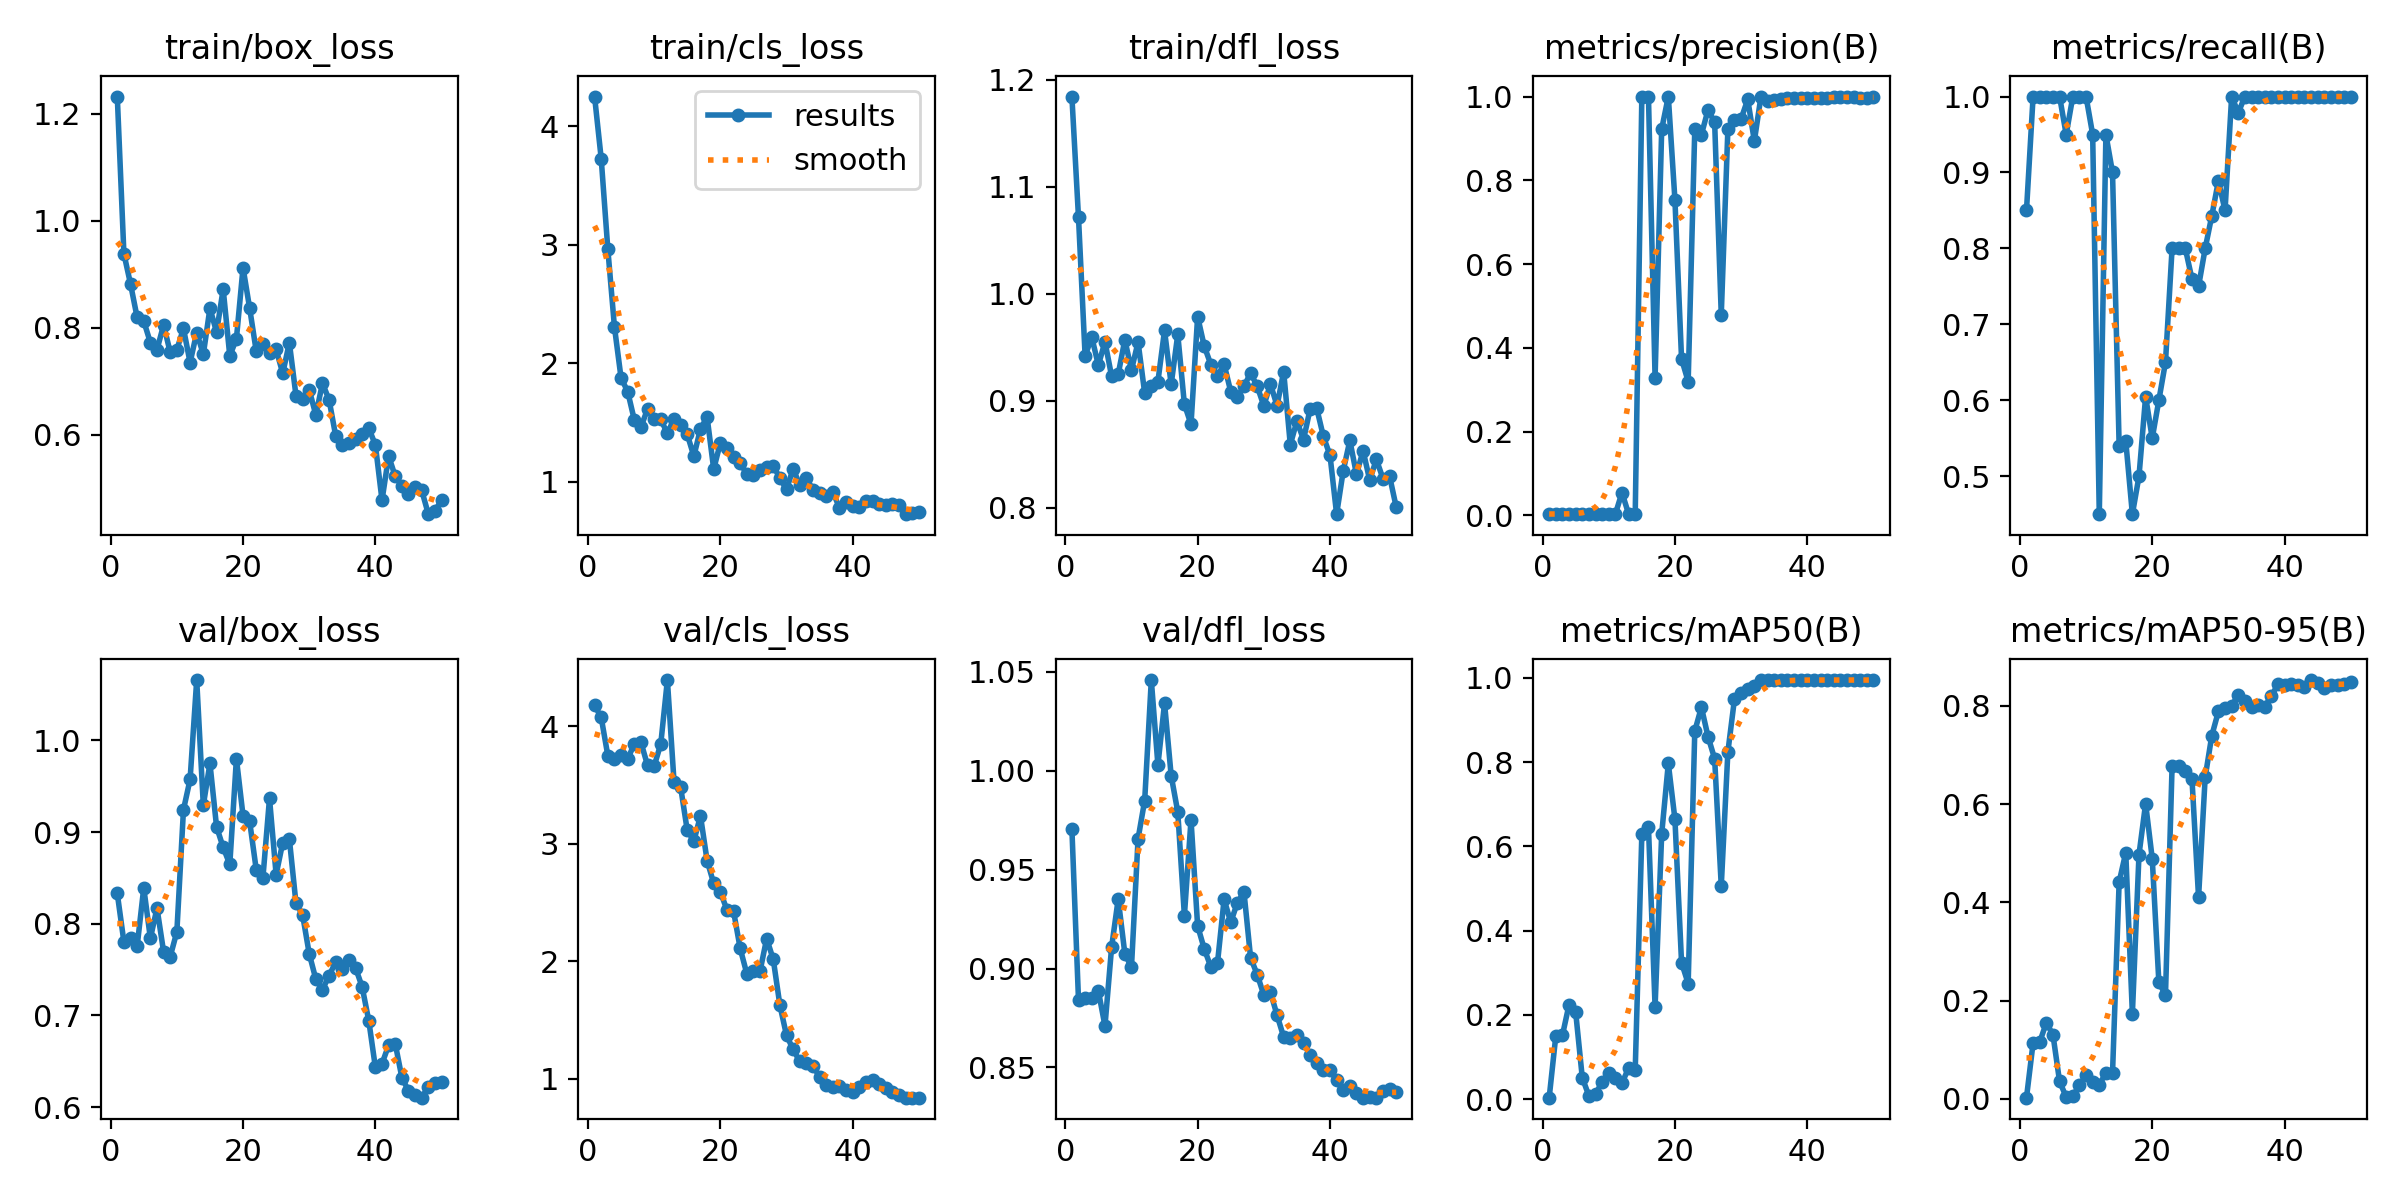

The data file committed next to this chart (first rows):
epoch, time, train/box_loss, train/cls_loss, train/dfl_loss, metrics/precision(B), metrics/recall(B), metrics/mAP50(B), metrics/mAP50-95(B), val/box_loss, val/cls_loss, val/dfl_loss, lr/pg0, lr/pg1, lr/pg2
1, 43.19, 1.232, 4.249, 1.184, 0.00283, 0.85, 0.00326, 0.00246, 0.833, 4.176, 0.9707, 8e-05, 8e-05, 8e-05
2, 81.99, 0.9382, 3.725, 1.071, 0.00333, 1, 0.1499, 0.114, 0.7802, 4.074, 0.8841, 0.0001764, 0.0001764, 0.0001764
3, 121.6, 0.8817, 2.963, 0.9419, 0.00333, 1, 0.1514, 0.1157, 0.784, 3.749, 0.8852, 0.0002689, 0.0002689, 0.0002689
4, 162.2, 0.8191, 2.307, 0.9597, 0.00333, 1, 0.224, 0.1549, 0.7754, 3.722, 0.8851, 0.0003574, 0.0003574, 0.0003574
5, 202.1, 0.8123, 1.876, 0.9333, 0.00333, 1, 0.2066, 0.1306, 0.8391, 3.752, 0.8887, 0.000442, 0.000442, 0.000442
6, 240.6, 0.772, 1.761, 0.9552, 0.00333, 1, 0.05087, 0.03549, 0.7841, 3.718, 0.871, 0.0005226, 0.0005226, 0.0005226
7, 282.4, 0.7588, 1.522, 0.923, 0.00317, 0.95, 0.00755, 0.00395, 0.8171, 3.851, 0.9107, 0.0005992, 0.0005992, 0.0005992
8, 323.7, 0.8053, 1.461, 0.9249, 0.00333, 1, 0.01104, 0.00543, 0.7693, 3.863, 0.9352, 0.0006719, 0.0006719, 0.0006719
9, 376.9, 0.7537, 1.614, 0.957, 0.00333, 1, 0.04125, 0.02813, 0.7642, 3.667, 0.9076, 0.0007406, 0.0007406, 0.0007406
10, 406.3, 0.759, 1.531, 0.9288, 0.00333, 1, 0.06231, 0.04796, 0.7912, 3.659, 0.9005, 0.0008054, 0.0008054, 0.0008054
11, 435.4, 0.7985, 1.527, 0.9549, 0.00317, 0.95, 0.04887, 0.03533, 0.9243, 3.848, 0.9656, 0.0008662, 0.0008662, 0.0008662
12, 464, 0.7349, 1.408, 0.9073, 0.05444, 0.45, 0.03779, 0.02806, 0.9574, 4.392, 0.9849, 0.000923, 0.000923, 0.000923
13, 494.3, 0.7909, 1.532, 0.9138, 0.00317, 0.95, 0.07375, 0.05351, 1.066, 3.529, 1.046, 0.0009759, 0.0009759, 0.0009759
14, 523.3, 0.7502, 1.476, 0.9181, 0.003, 0.9, 0.06994, 0.05252, 0.9292, 3.482, 1.003, 0.001025, 0.001025, 0.001025
15, 552.8, 0.8363, 1.401, 0.9658, 1, 0.5401, 0.629, 0.4412, 0.9748, 3.113, 1.034, 0.00107, 0.00107, 0.00107
16, 582.3, 0.7917, 1.216, 0.9153, 1, 0.5463, 0.6463, 0.5011, 0.9058, 3.023, 0.9976, 0.001111, 0.001111, 0.001111
17, 612.3, 0.8721, 1.447, 0.962, 0.3283, 0.45, 0.219, 0.1734, 0.8832, 3.236, 0.9791, 0.001148, 0.001148, 0.001148
18, 641.4, 0.7471, 1.546, 0.8968, 0.9224, 0.5, 0.6297, 0.4972, 0.8648, 2.856, 0.9267, 0.001181, 0.001181, 0.001181
19, 671.2, 0.7793, 1.107, 0.8781, 1, 0.6048, 0.7969, 0.6009, 0.98, 2.662, 0.9752, 0.00121, 0.00121, 0.00121
20, 699.6, 0.9121, 1.328, 0.9788, 0.7531, 0.55, 0.6645, 0.489, 0.9179, 2.589, 0.9215, 0.001235, 0.001235, 0.001235
21, 727.5, 0.8364, 1.282, 0.951, 0.3735, 0.6, 0.3238, 0.2379, 0.9116, 2.438, 0.9099, 0.001208, 0.001208, 0.001208
22, 756.7, 0.7558, 1.207, 0.9339, 0.3196, 0.65, 0.2743, 0.2108, 0.8588, 2.425, 0.9008, 0.001168, 0.001168, 0.001168
23, 786.1, 0.7693, 1.156, 0.9234, 0.9227, 0.8, 0.8739, 0.677, 0.8499, 2.109, 0.9028, 0.001129, 0.001129, 0.001129
24, 814.7, 0.7519, 1.068, 0.9342, 0.9092, 0.8, 0.9304, 0.678, 0.9367, 1.895, 0.935, 0.001089, 0.001089, 0.001089
25, 843.3, 0.7595, 1.057, 0.9087, 0.9679, 0.8, 0.8606, 0.6681, 0.8536, 1.915, 0.9234, 0.00105, 0.00105, 0.00105
26, 873, 0.7147, 1.103, 0.9039, 0.9382, 0.7598, 0.8082, 0.652, 0.8885, 1.916, 0.9332, 0.00101, 0.00101, 0.00101
27, 902, 0.7721, 1.125, 0.9135, 0.4793, 0.75, 0.5058, 0.41, 0.8925, 2.192, 0.9388, 0.0009704, 0.0009704, 0.0009704
28, 930.3, 0.6731, 1.134, 0.926, 0.922, 0.8, 0.8242, 0.6546, 0.8223, 2.015, 0.9055, 0.0009308, 0.0009308, 0.0009308
29, 959.3, 0.6674, 1.032, 0.9137, 0.944, 0.8429, 0.9503, 0.7392, 0.8098, 1.626, 0.897, 0.0008912, 0.0008912, 0.0008912
30, 989.2, 0.684, 0.9355, 0.8954, 0.9467, 0.889, 0.9638, 0.7885, 0.7673, 1.37, 0.8866, 0.0008516, 0.0008516, 0.0008516
31, 1018, 0.6368, 1.111, 0.9158, 0.9931, 0.85, 0.9737, 0.7957, 0.7395, 1.25, 0.8881, 0.000812, 0.000812, 0.000812
32, 1047, 0.6962, 0.9726, 0.8954, 0.8939, 1, 0.9814, 0.7999, 0.728, 1.148, 0.8764, 0.0007724, 0.0007724, 0.0007724
33, 1077, 0.6654, 1.033, 0.9273, 1, 0.9787, 0.995, 0.822, 0.7436, 1.137, 0.8654, 0.0007328, 0.0007328, 0.0007328
34, 1106, 0.5979, 0.9304, 0.859, 0.9904, 1, 0.995, 0.8099, 0.7581, 1.106, 0.865, 0.0006932, 0.0006932, 0.0006932
35, 1134, 0.5815, 0.9053, 0.8811, 0.9912, 1, 0.995, 0.7972, 0.7512, 1.019, 0.8662, 0.0006536, 0.0006536, 0.0006536
36, 1161, 0.5847, 0.8825, 0.8637, 0.9949, 1, 0.995, 0.8009, 0.7602, 0.9478, 0.8626, 0.000614, 0.000614, 0.000614
37, 1190, 0.5911, 0.9149, 0.8925, 0.996, 1, 0.995, 0.7984, 0.752, 0.9296, 0.8562, 0.0005744, 0.0005744, 0.0005744
38, 1219, 0.6006, 0.7797, 0.8929, 0.9962, 1, 0.995, 0.8196, 0.731, 0.9349, 0.8522, 0.0005348, 0.0005348, 0.0005348
39, 1249, 0.6123, 0.8337, 0.8668, 0.9963, 1, 0.995, 0.844, 0.6942, 0.9077, 0.8488, 0.0004952, 0.0004952, 0.0004952
40, 1279, 0.5807, 0.7977, 0.8491, 0.9962, 1, 0.995, 0.8415, 0.6433, 0.8899, 0.8487, 0.0004556, 0.0004556, 0.0004556
41, 1308, 0.4776, 0.7837, 0.7941, 0.9965, 1, 0.995, 0.844, 0.6474, 0.9269, 0.8435, 0.000416, 0.000416, 0.000416
42, 1337, 0.5601, 0.8365, 0.8347, 0.997, 1, 0.995, 0.8432, 0.6677, 0.9743, 0.8386, 0.0003764, 0.0003764, 0.0003764
43, 1366, 0.5222, 0.8387, 0.8629, 0.9969, 1, 0.995, 0.838, 0.6692, 0.9875, 0.8407, 0.0003368, 0.0003368, 0.0003368
44, 1394, 0.5047, 0.8165, 0.8313, 0.9984, 1, 0.995, 0.8523, 0.6323, 0.9525, 0.8372, 0.0002972, 0.0002972, 0.0002972
45, 1422, 0.489, 0.8039, 0.8534, 1, 1, 0.995, 0.846, 0.6178, 0.9201, 0.8347, 0.0002576, 0.0002576, 0.0002576
46, 1451, 0.5029, 0.8146, 0.8258, 0.9995, 1, 0.995, 0.8367, 0.6134, 0.8879, 0.8353, 0.000218, 0.000218, 0.000218
47, 1479, 0.496, 0.8019, 0.8453, 0.9989, 1, 0.995, 0.8414, 0.6104, 0.8646, 0.8348, 0.0001784, 0.0001784, 0.0001784
48, 1508, 0.4516, 0.7271, 0.8274, 0.9977, 1, 0.995, 0.8432, 0.6224, 0.8398, 0.8383, 0.0001388, 0.0001388, 0.0001388
49, 1536, 0.4584, 0.7357, 0.8297, 0.9977, 1, 0.995, 0.8434, 0.6268, 0.8397, 0.839, 9.92e-05, 9.92e-05, 9.92e-05
50, 1563, 0.4776, 0.7468, 0.8008, 0.9978, 1, 0.995, 0.8481, 0.6273, 0.8397, 0.8378, 5.96e-05, 5.96e-05, 5.96e-05
